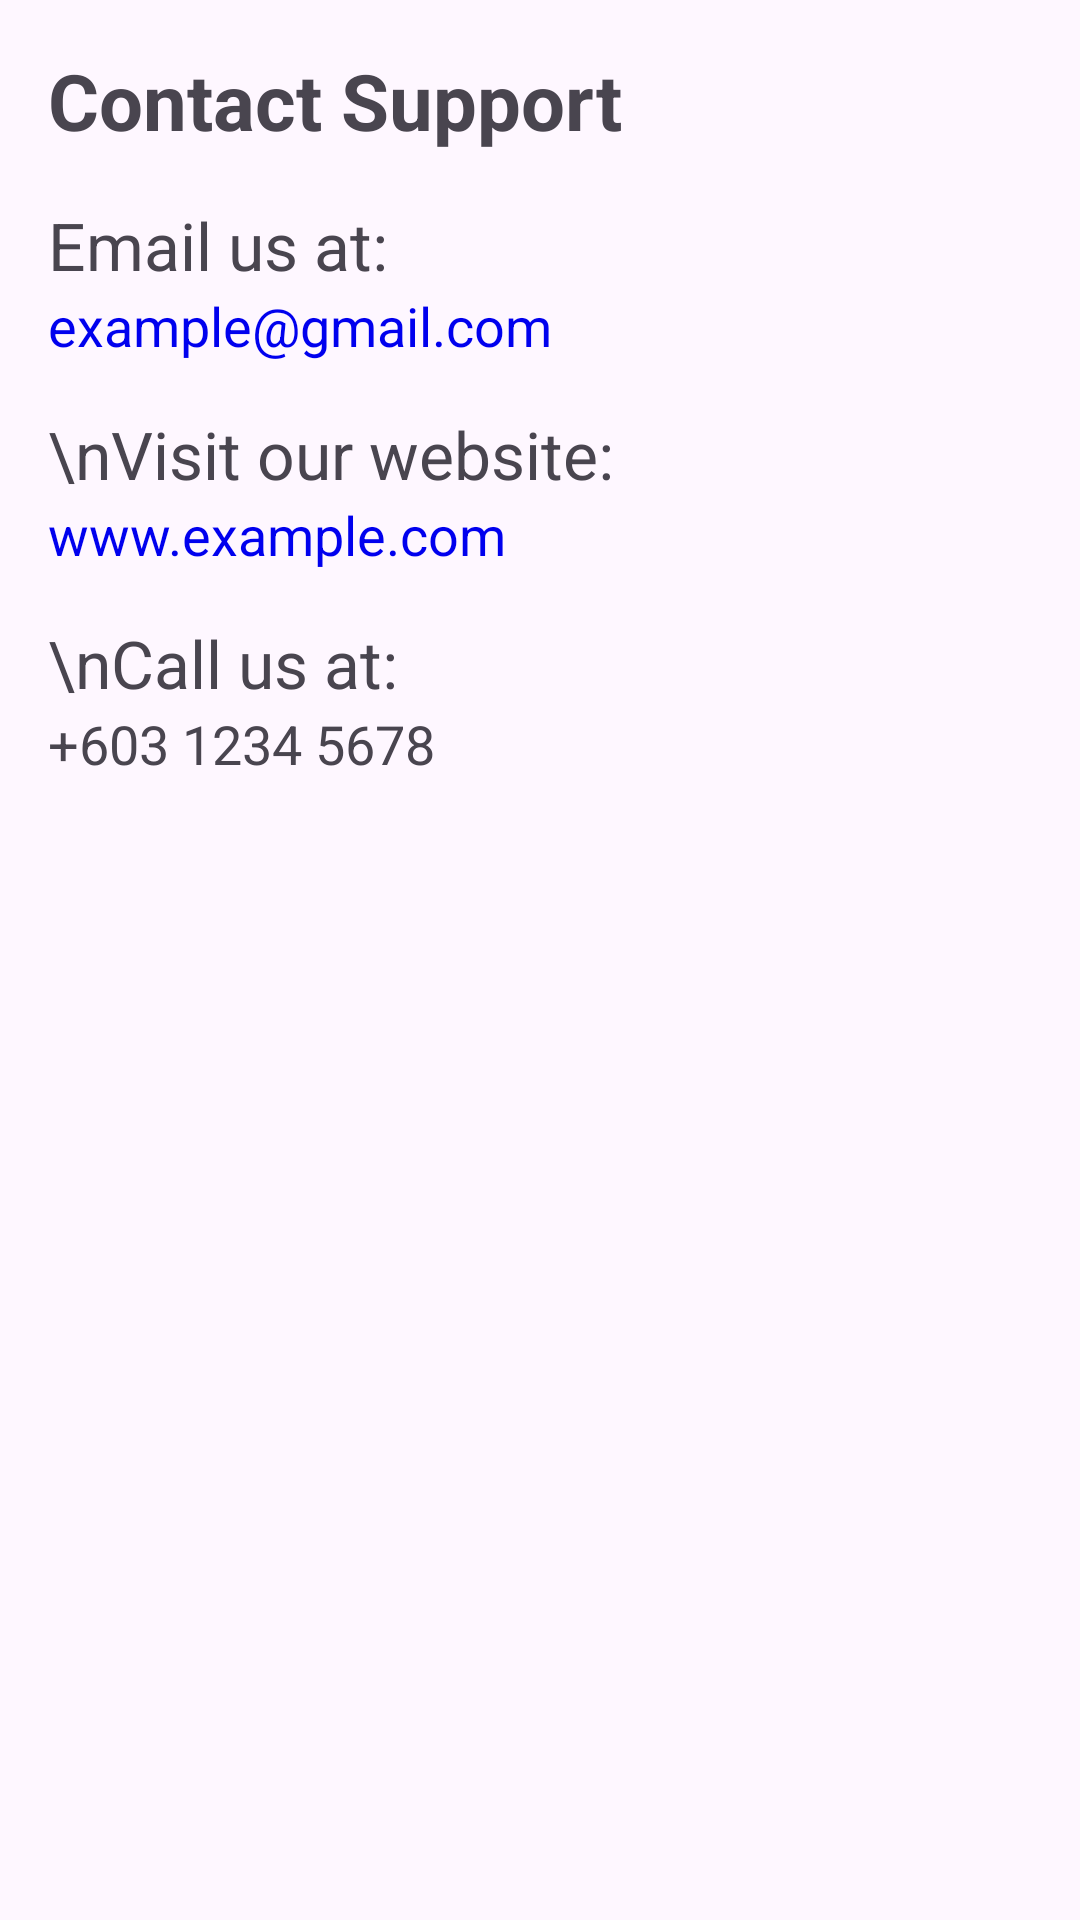

Produce the Android XML layout that renders to this screen, including the resource entries it uses.
<!-- AndroidManifest.xml: application theme Theme.MADFinancial -->
<!-- res/layout/activity_support.xml -->
<?xml version="1.0" encoding="utf-8"?>
<ScrollView xmlns:android="http://schemas.android.com/apk/res/android"
    android:layout_width="match_parent"
    android:layout_height="match_parent"
    android:padding="16dp">

    <LinearLayout
        android:layout_width="match_parent"
        android:layout_height="wrap_content"
        android:orientation="vertical">

        
        <TextView
            android:layout_width="wrap_content"
            android:layout_height="wrap_content"
            android:paddingBottom="8dp"
            android:text="Contact Support"
            android:textSize="26sp"
            android:textStyle="bold" />

        
        <TextView
            android:layout_width="wrap_content"
            android:layout_height="wrap_content"
            android:paddingTop="8dp"
            android:text="Email us at: "
            android:textSize="22sp" />

        <TextView
            android:layout_width="wrap_content"
            android:layout_height="wrap_content"
            android:paddingBottom="8dp"
            android:text="example@gmail.com"
            android:textColor="#0000EE"
            android:textSize="18sp" />

        
        <TextView
            android:layout_width="wrap_content"
            android:layout_height="wrap_content"
            android:paddingTop="8dp"
            android:text="\nVisit our website: "
            android:textSize="22sp" />

        <TextView
            android:layout_width="wrap_content"
            android:layout_height="wrap_content"
            android:paddingBottom="8dp"
            android:text="www.example.com"
            android:textColor="#0000EE"
            android:textSize="18sp" />

        
        <TextView
            android:layout_width="wrap_content"
            android:layout_height="wrap_content"
            android:paddingTop="8dp"
            android:text="\nCall us at: "
            android:textSize="22sp" />

        <TextView
            android:layout_width="wrap_content"
            android:layout_height="wrap_content"
            android:paddingBottom="8dp"
            android:text="+603 1234 5678"
            android:textSize="18sp" />
    </LinearLayout>
</ScrollView>
<!-- resources referenced by this layout -->
<resources>
  <style name="Theme.MADFinancial" parent="Base.Theme.MADFinancial" />
  <style name="Base.Theme.MADFinancial" parent="Theme.Material3.DayNight.NoActionBar">
          
          
      </style>
</resources>
